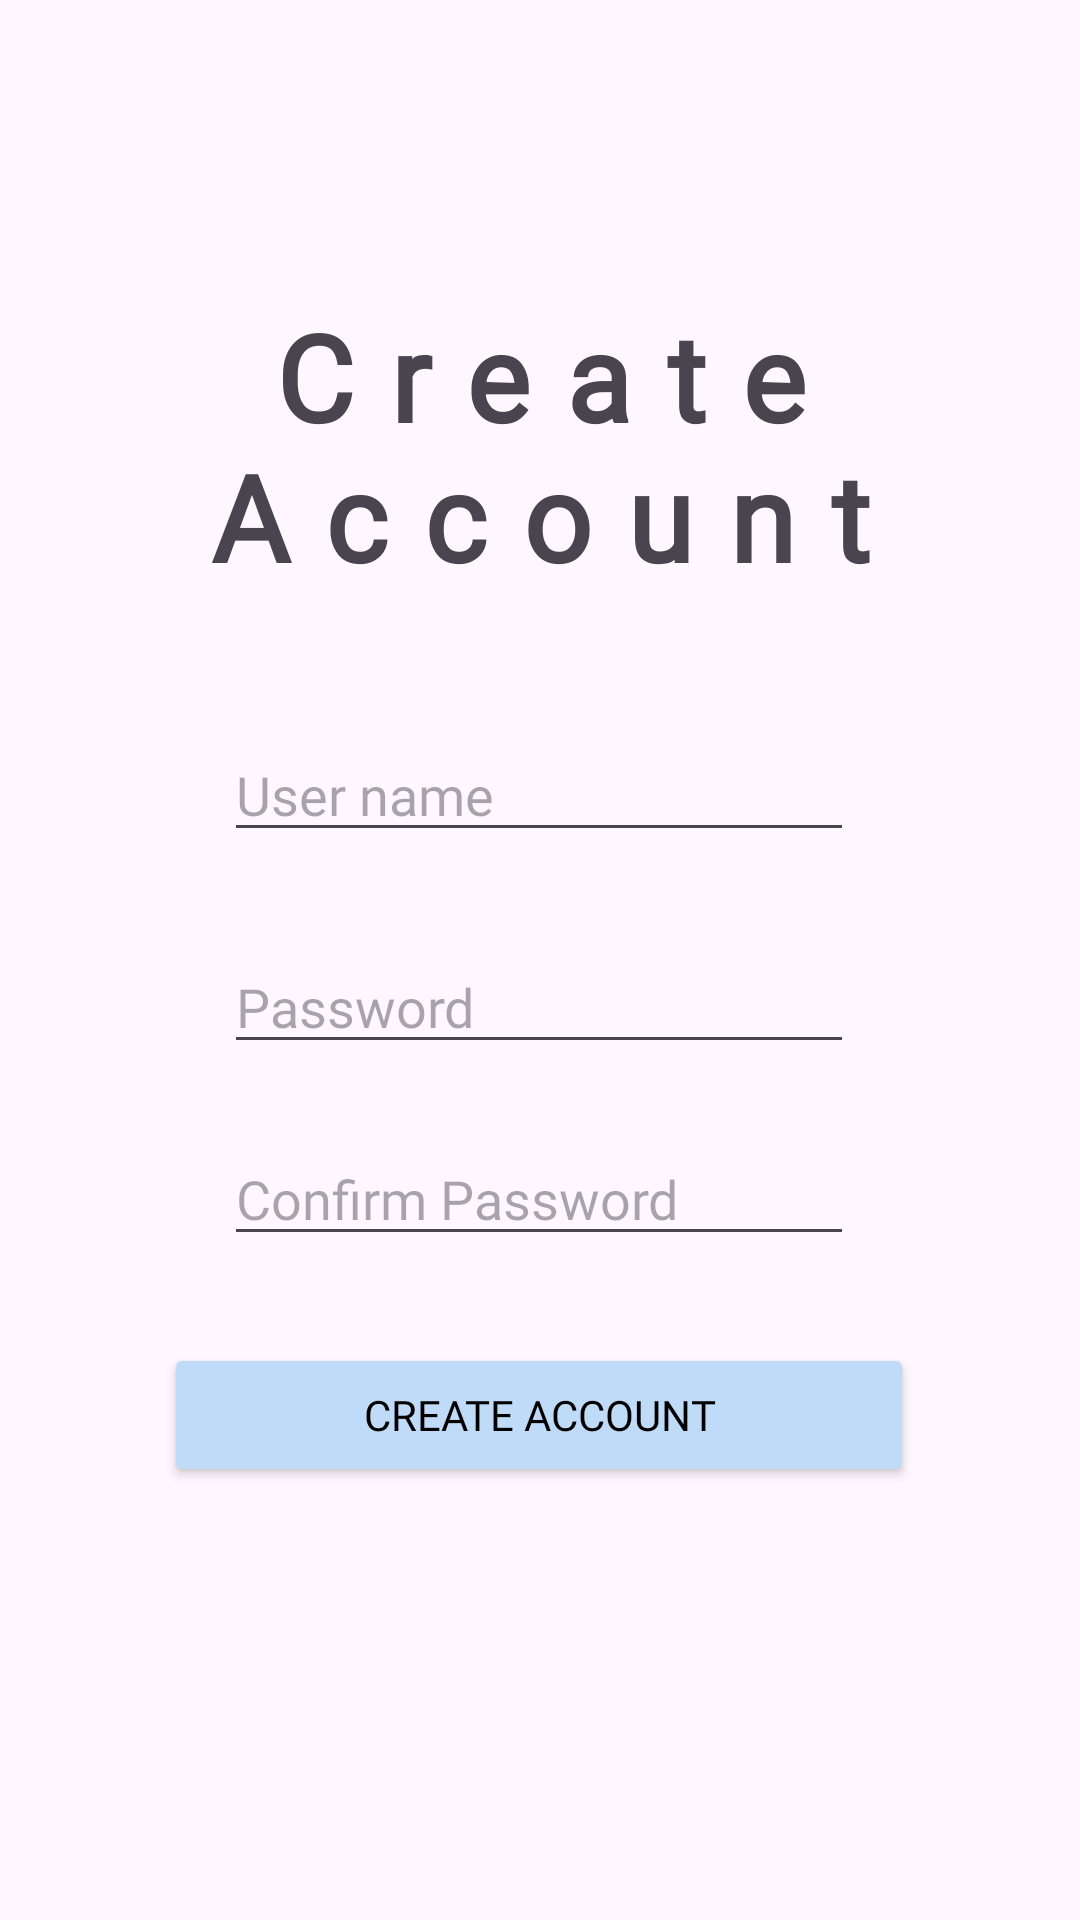

Here is an Android app screen rendered from its layout file. Give the layout XML and the strings, colors and styles it references.
<!-- AndroidManifest.xml: application theme Theme.Aplicacion_Proyectos -->
<!-- res/layout/activity_registro.xml -->
<?xml version="1.0" encoding="utf-8"?>
<androidx.constraintlayout.widget.ConstraintLayout xmlns:android="http://schemas.android.com/apk/res/android"
    xmlns:app="http://schemas.android.com/apk/res-auto"
    xmlns:tools="http://schemas.android.com/tools"
    android:id="@+id/main"
    android:layout_width="match_parent"
    android:layout_height="match_parent"
    tools:context=".Activities.Registro_activity">

    <TextView
        android:id="@+id/tv_MakeAccount"
        android:layout_width="wrap_content"
        android:layout_height="wrap_content"
        android:fontFamily="@font/raleway_medium"
        android:letterSpacing="0.3"
        android:text="@string/create_account_tv"
        android:textAlignment="center"
        android:textSize="40sp"
        android:textStyle="bold"
        app:layout_constraintBottom_toBottomOf="parent"
        app:layout_constraintEnd_toEndOf="parent"
        app:layout_constraintHorizontal_bias="0.498"
        app:layout_constraintStart_toStartOf="parent"
        app:layout_constraintTop_toTopOf="parent"
        app:layout_constraintVertical_bias="0.183" />

    <EditText
        android:id="@+id/et_userName"
        android:fontFamily="@font/raleway_light"
        android:layout_width="wrap_content"
        android:layout_height="wrap_content"
        android:ems="10"
        android:hint="@string/hint_userName"
        app:layout_constraintBottom_toBottomOf="parent"
        app:layout_constraintEnd_toEndOf="parent"
        app:layout_constraintHorizontal_bias="0.497"
        app:layout_constraintStart_toStartOf="parent"
        app:layout_constraintTop_toBottomOf="@+id/tv_MakeAccount"
        app:layout_constraintVertical_bias="0.11" />

    <EditText
        android:id="@+id/et_password"
        android:fontFamily="@font/raleway_light"
        android:layout_width="wrap_content"
        android:layout_height="wrap_content"
        android:ems="10"
        android:hint="@string/et_Password"
        android:inputType="textPassword"
        app:layout_constraintBottom_toBottomOf="parent"
        app:layout_constraintEnd_toEndOf="parent"
        app:layout_constraintHorizontal_bias="0.497"
        app:layout_constraintStart_toStartOf="parent"
        app:layout_constraintTop_toBottomOf="@+id/et_userName"
        app:layout_constraintVertical_bias="0.093" />

    <EditText
        android:id="@+id/et_confirmPassword"
        android:fontFamily="@font/raleway_light"
        android:layout_width="wrap_content"
        android:layout_height="wrap_content"
        android:ems="10"
        android:hint="@string/et_confirmPassword"
        android:inputType="textPassword"
        app:layout_constraintBottom_toBottomOf="parent"
        app:layout_constraintEnd_toEndOf="parent"
        app:layout_constraintHorizontal_bias="0.497"
        app:layout_constraintStart_toStartOf="parent"
        app:layout_constraintTop_toBottomOf="@+id/et_password"
        app:layout_constraintVertical_bias="0.093" />

    <Button
        android:id="@+id/btn_makeAccount"
        android:layout_width="250dp"
        android:layout_height="wrap_content"
        android:fontFamily="@font/raleway_medium"
        android:backgroundTint="#bfdbf7"
        android:textColor="@color/black"
        android:text="@string/create_account_btn"
        app:layout_constraintBottom_toBottomOf="parent"
        app:layout_constraintEnd_toEndOf="parent"
        app:layout_constraintHorizontal_bias="0.496"
        app:layout_constraintStart_toStartOf="parent"
        app:layout_constraintTop_toBottomOf="@+id/et_confirmPassword"
        app:layout_constraintVertical_bias="0.168" />


</androidx.constraintlayout.widget.ConstraintLayout>
<!-- resources referenced by this layout -->
<resources>
  <color name="black">#FF000000</color>
  <string name="create_account_btn">Create account</string>
  <string name="create_account_tv">Create Account</string>
  <string name="et_Password">Password</string>
  <string name="et_confirmPassword">Confirm Password</string>
  <string name="hint_userName">User name</string>
  <style name="Theme.Aplicacion_Proyectos" parent="Base.Theme.Aplicacion_Proyectos" />
  <style name="Base.Theme.Aplicacion_Proyectos" parent="Theme.Material3.DayNight.NoActionBar">
          
          
      </style>
</resources>
